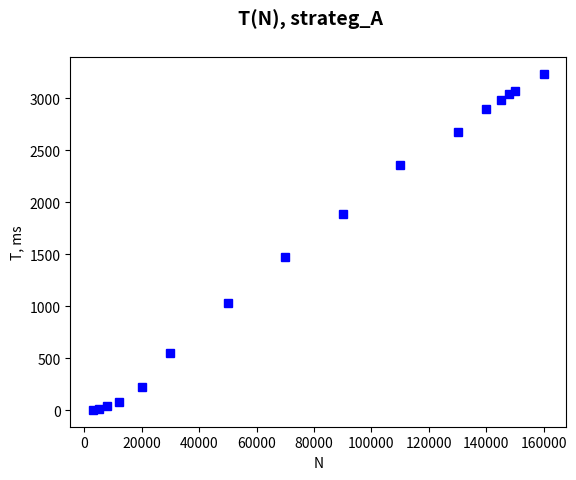

This figure's Python source:
import matplotlib.pyplot as plt

plt.plot([3000, 5000, 8000, 12000, 20000, 30000, 50000, 70000, 90000, 110000, 130000, 140000, 145000, 148000, 150000, 160000],
         [5.16, 14.61, 42, 84.93, 223.267, 549.3, 1035.37, 1476, 1891.4, 2357, 2678.8, 2899.6, 2986.2, 3045.8, 3071, 3234.2], 'bs')
plt.suptitle('T(N), strateg_A', fontsize=14, fontweight='bold')
plt.ylabel('T, ms')
plt.xlabel('N')
plt.show()
